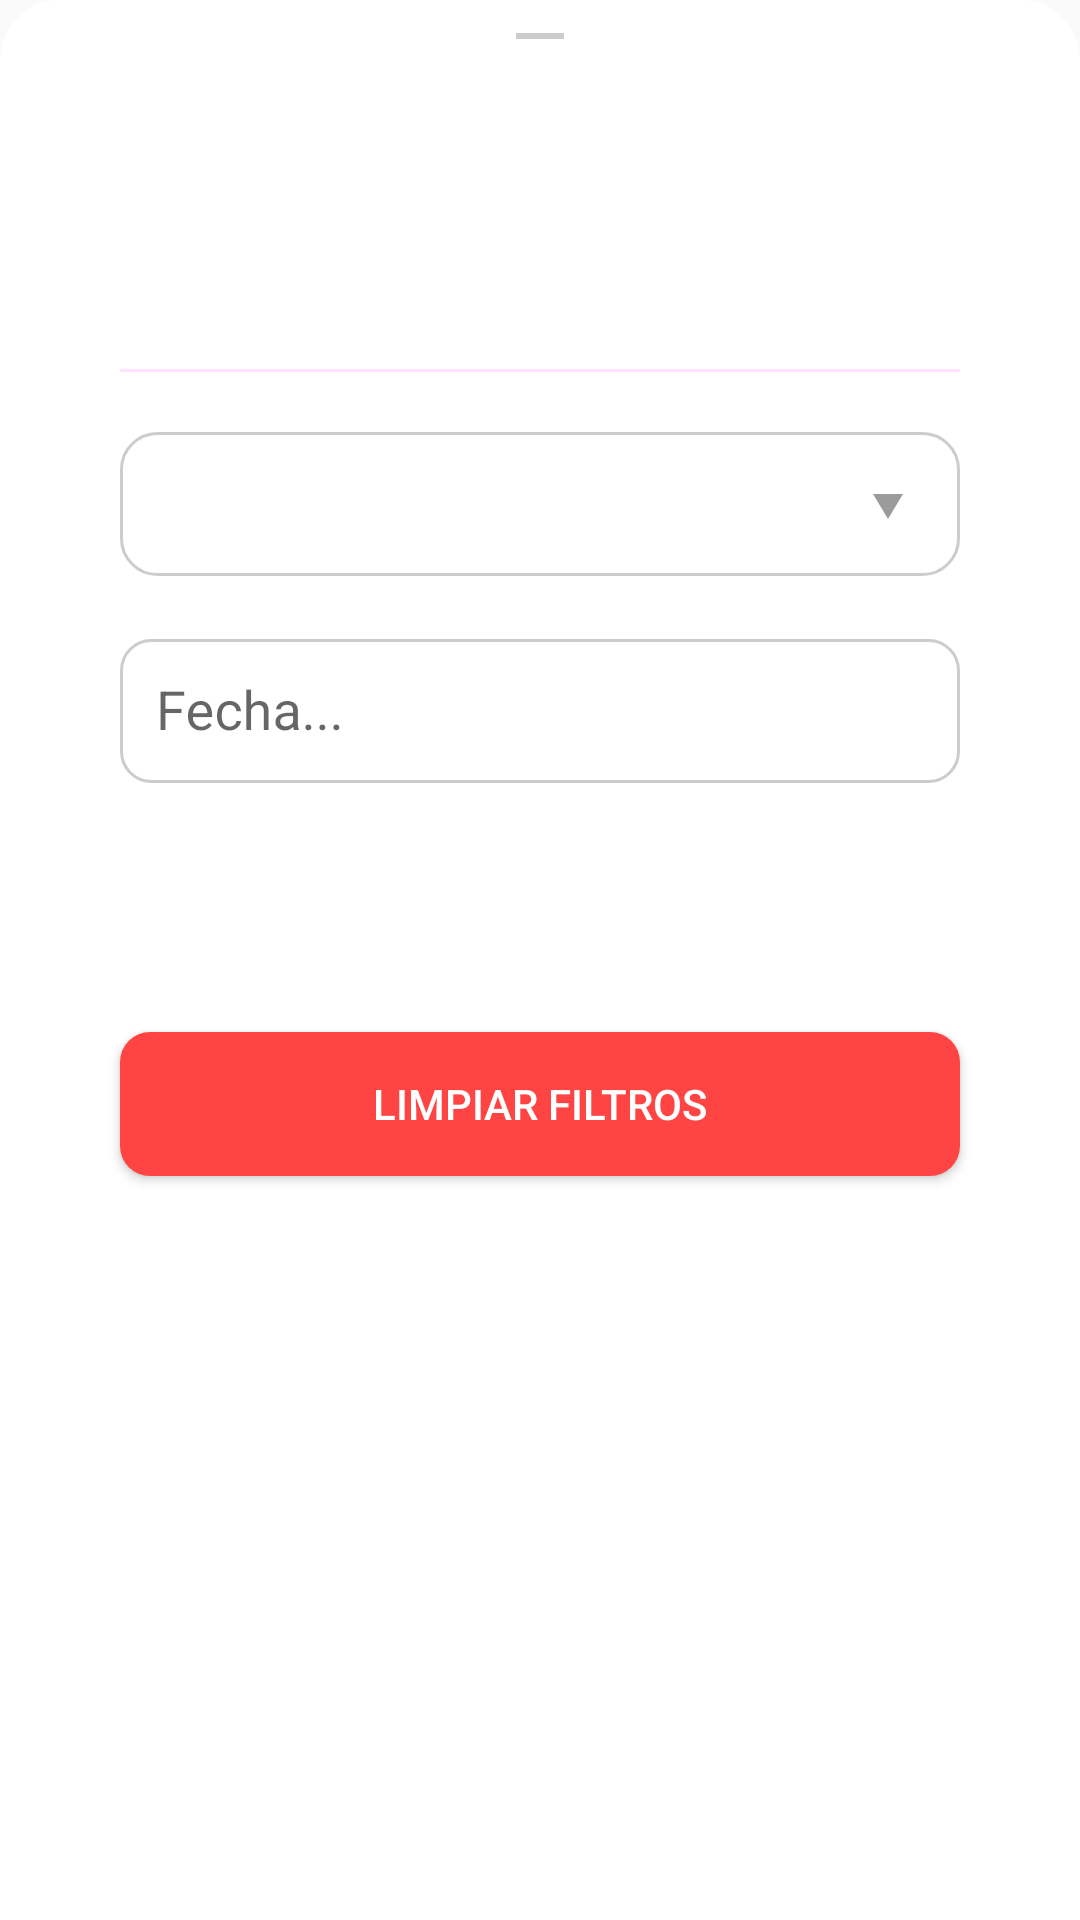

Android layout source for this screen:
<!-- AndroidManifest.xml: application theme Theme.AppCompat.Light.NoActionBar -->
<!-- res/layout/bottom_sheet_filter_for_date.xml -->
<?xml version="1.0" encoding="utf-8"?>
<androidx.appcompat.widget.LinearLayoutCompat xmlns:android="http://schemas.android.com/apk/res/android"
    xmlns:tools="http://schemas.android.com/tools"
    android:layout_width="match_parent"
    android:layout_height="wrap_content"
    android:background="@drawable/bg_bottom_sheet_dialog"
    android:paddingTop="30dp"
    android:orientation="vertical"
    android:scrollbars="vertical">

    <androidx.appcompat.widget.AppCompatButton
        android:id="@+id/showLog"
        android:layout_width="match_parent"
        android:layout_height="wrap_content"
        android:layout_marginHorizontal="40dp"
        android:layout_marginTop="25dp"
        android:layout_marginBottom="20dp"
        android:background="@drawable/style_primary_button"
        android:text="@string/txtBtnShowLogToday"
        android:textColor="@color/white"
        tools:ignore="TextContrastCheck" />

    <com.google.android.material.divider.MaterialDivider
        android:layout_width="match_parent"
        android:layout_height="1dp"
        android:layout_marginHorizontal="40dp"
        android:layout_marginBottom="20dp"/>

    <Spinner
        android:id="@+id/spinnerFilter"
        android:layout_width="match_parent"
        android:layout_height="48dp"
        android:background="@drawable/bg_spinner_type"
        android:contentDescription="@string/action_settings"
        android:layout_marginHorizontal="40dp" />

    <com.google.android.material.textfield.TextInputLayout
        android:id="@+id/fatherTextDate"
        android:layout_width="match_parent"
        android:layout_height="wrap_content"
        android:layout_marginTop="10dp"
        android:layout_marginHorizontal="40dp">

        <com.google.android.material.textfield.TextInputEditText
            android:id="@+id/datePickerSearch"
            android:layout_width="match_parent"
            android:layout_height="48dp"
            android:background="@drawable/background_text_view_box"
            android:clickable="false"
            android:cursorVisible="false"
            android:focusable="false"
            android:hint="@string/txtDate"
            android:paddingHorizontal="12dp"
            android:textIsSelectable="false"
            tools:ignore="TextContrastCheck" />
    </com.google.android.material.textfield.TextInputLayout>

    <androidx.appcompat.widget.AppCompatButton
        android:id="@+id/btnApplyFilter"
        android:layout_width="match_parent"
        android:layout_height="wrap_content"
        android:layout_marginHorizontal="40dp"
        android:layout_marginTop="25dp"
        android:background="@drawable/style_primary_button"
        android:text="@string/applyFilter"
        android:textColor="@color/white"
        tools:ignore="TextContrastCheck,TextContrastCheck" />

    <androidx.appcompat.widget.AppCompatButton
        android:id="@+id/btnClearFilter"
        android:layout_width="match_parent"
        android:layout_height="wrap_content"
        android:layout_marginHorizontal="40dp"
        android:layout_marginTop="10dp"
        android:layout_marginBottom="50dp"
        android:background="@drawable/style_btn_cancel"
        android:text="@string/delFilter"
        android:textColor="@color/white"
        tools:ignore="TextContrastCheck" />




</androidx.appcompat.widget.LinearLayoutCompat>
<!-- resources referenced by this layout -->
<resources>
  <color name="white">#FFFFFFFF</color>
  <!-- drawable background_text_view_box (drawable) -->
  <?xml version="1.0" encoding="utf-8"?>
  <shape xmlns:android="http://schemas.android.com/apk/res/android"
      android:shape="rectangle">
      <solid android:color="#FFFFFF"/>
      <corners android:radius="10dp"/>
      <stroke android:width="1dp" android:color="#CCCCCC"/>
  </shape>
  <!-- drawable style_btn_cancel (drawable) -->
  <?xml version="1.0" encoding="utf-8"?>
  <selector xmlns:android="http://schemas.android.com/apk/res/android">
      <item android:drawable="@drawable/bg_btn_cancel_pressed"
          android:state_pressed="true" />
      <item android:drawable="@drawable/bg_btn_cancel_default" />
  </selector>
  <!-- drawable style_primary_button (drawable) -->
  <?xml version="1.0" encoding="utf-8"?>
  <selector xmlns:android="http://schemas.android.com/apk/res/android">
      <item android:drawable="@drawable/primary_button_rounded_focused"
          android:state_pressed="true" />
      <item android:drawable="@drawable/primary_button_rounded_default" />
  </selector>
  <string name="action_settings">Settings</string>
  <string name="applyFilter">Aplicar filtro</string>
  <string name="delFilter">Limpiar filtros</string>
  <string name="txtBtnShowLogToday">Ver registro de hoy</string>
  <string name="txtDate" translatable="false">Fecha...</string>
  <!-- drawable ic_baseline_horizontal_rule (drawable) -->
  <vector android:height="24dp" android:tint="#CCCCCC"
      android:viewportHeight="24" android:viewportWidth="24"
      android:width="24dp" xmlns:android="http://schemas.android.com/apk/res/android">
      <path android:fillColor="@android:color/white"
          android:fillType="evenOdd" android:pathData="M4,11h16v2h-16z"/>
  </vector>
  <!-- drawable ic_arrow_down (drawable) -->
  <vector android:height="24dp" android:tint="#9C9B9B"
      android:viewportHeight="24" android:viewportWidth="24"
      android:width="24dp" xmlns:android="http://schemas.android.com/apk/res/android">
      <path android:fillColor="@android:color/white" android:pathData="M7,10l5,5 5,-5z"/>
  </vector>
  <!-- drawable bg_btn_cancel_pressed (drawable) -->
  <?xml version="1.0" encoding="utf-8"?>
  <layer-list xmlns:android="http://schemas.android.com/apk/res/android" >
  <item>
      <shape >
          <corners android:radius="10dp" />
          <gradient
              android:startColor="@android:color/holo_red_dark"
              android:endColor="@android:color/holo_red_dark"/>
      </shape>
  </item>
  </layer-list>
  <!-- drawable bg_btn_cancel_default (drawable) -->
  <?xml version="1.0" encoding="utf-8"?>
  <layer-list xmlns:android="http://schemas.android.com/apk/res/android" >
  <item>
      <shape >
          <corners android:radius="10dp" />
          <gradient
              android:startColor="@android:color/holo_red_light"
              android:endColor="@android:color/holo_red_light"/>
      </shape>
  </item>
  </layer-list>
  <!-- drawable primary_button_rounded_default (drawable) -->
  <?xml version="1.0" encoding="utf-8"?>
  <shape xmlns:android="http://schemas.android.com/apk/res/android">
      <corners android:radius="10dp" />
      <gradient
          android:startColor="@color/bluePrimary"
          android:endColor="@color/blueSecondary"
          android:type="linear"
          />
  </shape>
  <color name="bluePrimary">#607eff</color>
  <color name="blueSecondary">#24c6f7</color>
</resources>
